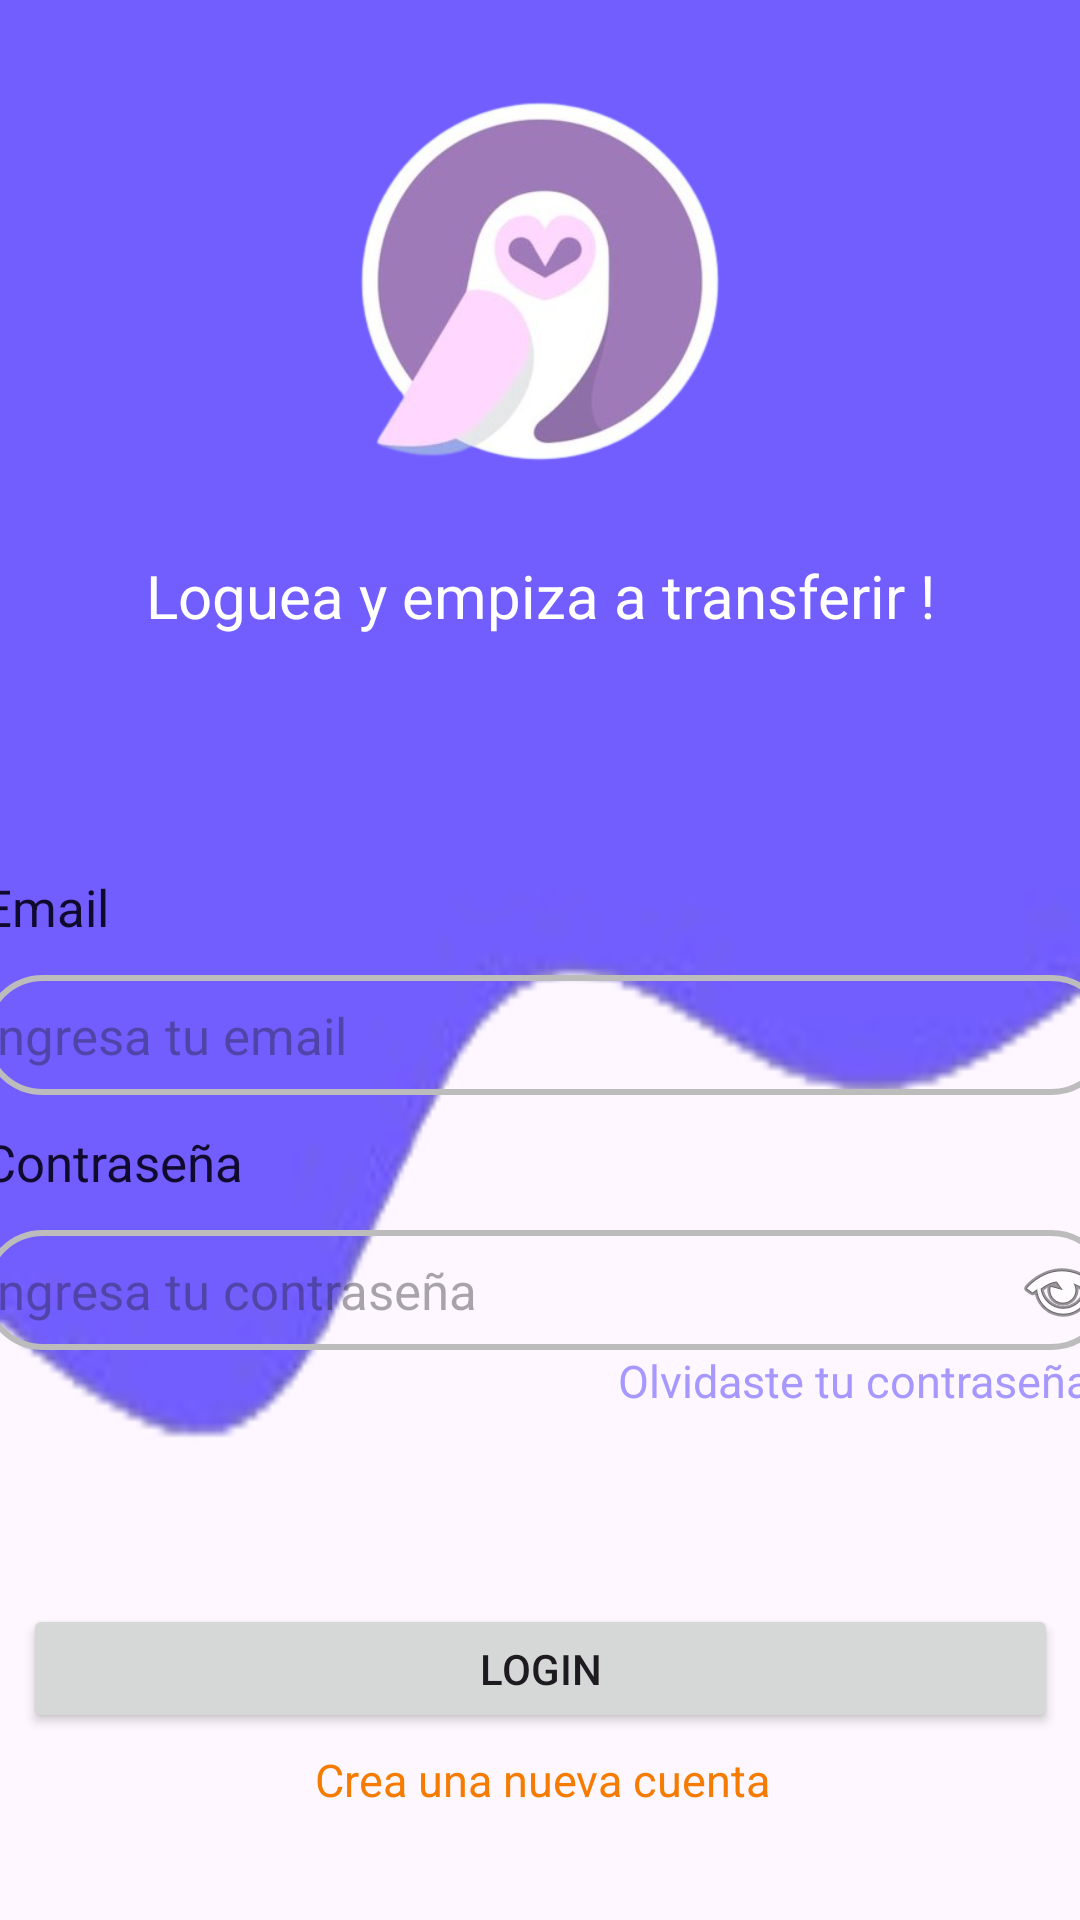

This screen was rendered from an Android layout file. Write that file and the resources it references.
<!-- AndroidManifest.xml: application theme Theme.EXAMEN_M5_PaulaMarkov -->
<!-- res/layout/fragment_login_page.xml -->
<?xml version="1.0" encoding="utf-8"?>
<androidx.constraintlayout.widget.ConstraintLayout xmlns:android="http://schemas.android.com/apk/res/android"
    xmlns:app="http://schemas.android.com/apk/res-auto"
    xmlns:tools="http://schemas.android.com/tools"
    android:id="@+id/frameLayout"
    android:layout_width="match_parent"
    android:layout_height="match_parent"
    tools:context=".View.LoginPage">

    <androidx.constraintlayout.widget.ConstraintLayout
        android:id="@+id/constraintLayout2"
        android:layout_width="0dp"
        android:layout_height="486dp"
        android:background="@drawable/ola2"
        app:layout_constraintEnd_toEndOf="parent"
        app:layout_constraintStart_toStartOf="parent"
        app:layout_constraintTop_toTopOf="parent">

        <ImageView
            android:id="@+id/img_readme"
            android:layout_width="match_parent"
            android:layout_height="180dp"
            android:foregroundGravity="bottom"
            android:textAlignment="center"
            app:layout_constraintEnd_toEndOf="parent"
            app:layout_constraintStart_toStartOf="parent"
            app:layout_constraintTop_toTopOf="@+id/constraintLayout2"
            app:srcCompat="@drawable/buho" />


        <TextView
            android:id="@+id/txt_subtitulo1"
            android:layout_width="match_parent"
            android:layout_height="wrap_content"

            android:layout_marginTop="185dp"
            android:text="@string/login_page_subtitulo1"
            android:textAlignment="center"
            android:textColor="@color/white"
            android:textSize="20dp"
            app:layout_constraintEnd_toEndOf="parent"
            app:layout_constraintStart_toStartOf="parent"
            app:layout_constraintTop_toTopOf="parent" />

    </androidx.constraintlayout.widget.ConstraintLayout>

    <LinearLayout
        android:id="@+id/linearLayout"
        android:layout_width="376dp"
        android:layout_height="275dp"
        android:layout_marginTop="280dp"
        android:orientation="vertical"
        app:layout_constraintEnd_toEndOf="parent"
        app:layout_constraintHorizontal_bias="0.39"
        app:layout_constraintStart_toStartOf="parent"
        app:layout_constraintTop_toTopOf="parent">

        <TextView
            android:id="@+id/txt_email"
            android:layout_width="match_parent"
            android:layout_height="45dp"
            android:gravity="center_vertical"
            android:text="@string/login_page_Email_txt"
            android:textColor="@color/T2_Letras"
            android:textSize="17dp" />

        <EditText
            android:id="@+id/edt_EmailAddress"
            android:layout_width="match_parent"
            android:layout_height="40dp"
            android:background="@drawable/borde_redondo_2"

            android:ems="10"
            android:hint="@string/login_page_Email_edt"
            android:inputType="textEmailAddress"
            android:linksClickable="false"
            android:textSize="17dp" />

        <TextView
            android:id="@+id/txtPasword"
            android:layout_width="match_parent"
            android:layout_height="45dp"
            android:gravity="center_vertical"
            android:text="@string/login_page_pass_txt"
            android:textColor="@color/T2_Letras"
            android:textSize="17dp" />

        <EditText
            android:id="@+id/edt_Password"
            android:layout_width="match_parent"
            android:layout_height="40dp"
            android:background="@drawable/borde_redondo_2"
            android:drawableRight="@android:drawable/ic_menu_view"
            android:ems="10"
            android:hint="@string/login_page_pass_edt"
            android:inputType="textPassword"
            android:textSize="17dp" />

        <TextView
            android:id="@+id/txt_mensaje"
            android:layout_width="match_parent"
            android:layout_height="30dp"
            android:text="@string/login_page_mensaje"
            android:textAlignment="textEnd"
            android:textColor="@color/T2_Azul_Claro"
            android:textSize="15dp" />

    </LinearLayout>

    <Button
        android:id="@+id/btnLogin"
        android:layout_width="345dp"
        android:layout_height="43dp"
        android:text="@string/login_page_boton"
        app:layout_constraintBottom_toBottomOf="parent"
        app:layout_constraintEnd_toEndOf="parent"
        app:layout_constraintStart_toStartOf="parent"
        app:layout_constraintTop_toTopOf="@+id/guideline8"
        app:layout_constraintVertical_bias="0.137" />

    <TextView
        android:id="@+id/txtRegistro"
        android:layout_width="345dp"
        android:layout_height="34dp"
        android:text="@string/login_page_subtitulo2"
        android:textAlignment="center"
        android:textColor="@color/naranjo_oscuro_barra"
        android:textSize="15dp"
        app:layout_constraintBottom_toBottomOf="parent"
        app:layout_constraintEnd_toEndOf="parent"
        app:layout_constraintHorizontal_bias="0.545"
        app:layout_constraintStart_toStartOf="parent"
        app:layout_constraintTop_toBottomOf="@+id/btnLogin"
        app:layout_constraintVertical_bias="0.187" />

    <androidx.constraintlayout.widget.Guideline
        android:id="@+id/guideline7"
        android:layout_width="wrap_content"
        android:layout_height="wrap_content"
        android:orientation="horizontal"
        app:layout_constraintGuide_begin="-36dp" />

    <androidx.constraintlayout.widget.Guideline
        android:id="@+id/guideline8"
        android:layout_width="wrap_content"
        android:layout_height="wrap_content"
        android:orientation="horizontal"
        app:layout_constraintGuide_percent="0.82" />

</androidx.constraintlayout.widget.ConstraintLayout>
<!-- resources referenced by this layout -->
<resources>
  <color name="T2_Azul_Claro">#A798FF</color>
  <color name="T2_Letras">#100A2E</color>
  <color name="naranjo_oscuro_barra">#F57C00</color>
  <color name="white">#FFFFFFFF</color>
  <!-- drawable borde_redondo_2 (drawable) -->
  <?xml version="1.0" encoding="utf-8"?>
  <shape xmlns:android="http://schemas.android.com/apk/res/android"
      android:padding="10dp"
      android:shape="rectangle">
  
      <solid android:color="@color/T2_Transparente"/>
  
      <corners
          android:bottomLeftRadius="150dp"
          android:bottomRightRadius="150dp"
          android:topLeftRadius="150dp"
          android:topRightRadius="150dp"/>
  
      android:thickness="3dp"
      android:shape="rectangle">
      <stroke android:width="2dp"
          android:color="#BCBCBC"
          />
  
  </shape>
  <!-- drawable buho: png bitmap (drawable, 87201 bytes) -->
  <!-- drawable ola2: png bitmap (drawable, 8081 bytes) -->
  <string name="login_page_Email_edt">Ingresa tu email</string>
  <string name="login_page_Email_txt">Email</string>
  <string name="login_page_boton">Login</string>
  <string name="login_page_mensaje">Olvidaste tu contraseña?</string>
  <string name="login_page_pass_edt">Ingresa tu contraseña</string>
  <string name="login_page_pass_txt">Contraseña</string>
  <string name="login_page_subtitulo1">Loguea y empiza a transferir !</string>
  <string name="login_page_subtitulo2">Crea una nueva cuenta</string>
  <style name="Theme.EXAMEN_M5_PaulaMarkov" parent="Base.Theme.EXAMEN_M5_PaulaMarkov" />
  <color name="T2_Transparente">#00000000</color>
  <style name="Base.Theme.EXAMEN_M5_PaulaMarkov" parent="Theme.Material3.DayNight.NoActionBar">
          
          
      </style>
</resources>
